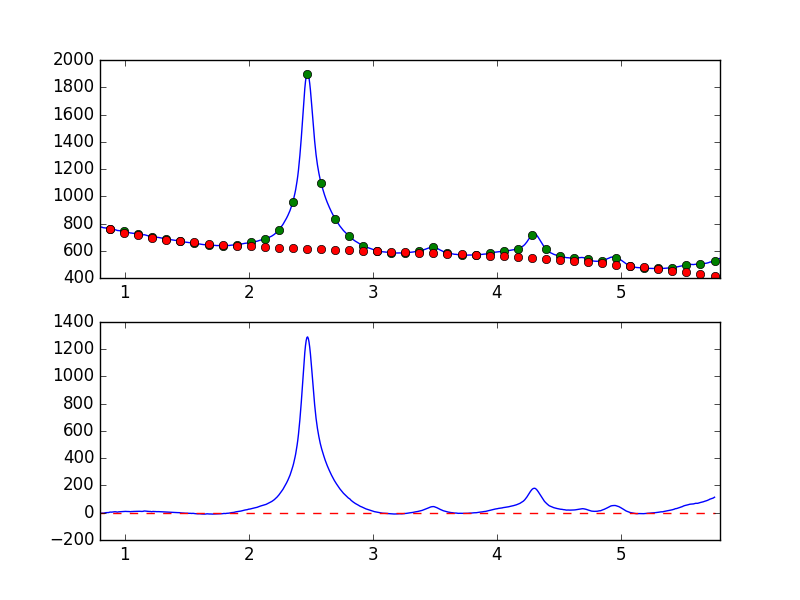

Source data for this figure (header and first rows):
7.681951752392544019e-01, -7.894411296809039413e+00
7.738631750302433776e-01, -7.207869641422803397e+00
7.795311748212323533e-01, -6.427363922798576823e+00
7.851991746122213289e-01, -7.033902769757332862e+00
7.908671744032103046e-01, -4.663157897056748880e+00
7.965351741941992803e-01, -2.465205316330752794e+00
8.022031739851883669e-01, -4.311495550930885656e+00
8.078711737761772316e-01, -4.176750608584370639e+00
8.135391735671662072e-01, -3.297045036080817226e+00
8.192071733581552939e-01, -2.584906016928243844e+00
8.248751731491442696e-01, -3.732767961197737350e+00
8.305431729401332452e-01, -2.418416841459816169e+00
8.362111727311222209e-01, -1.383237263097839786e+00
8.418791725221110855e-01, -1.013328186963917688e+00
8.475471723131001722e-01, 6.423696292150680165e-01
8.532151721040891479e-01, 4.584383769308715273e-01
8.588831718950781235e-01, 8.866697203312696729e-01
8.645511716860672102e-01, 1.522348975907902968e+00
8.702191714770560749e-01, 1.034552964059116675e+00
8.758871712680450505e-01, 3.608105575494960249e+00
8.815551710590340262e-01, 4.505101208738892637e+00
8.872231708500230019e-01, 4.923603098673652312e+00
8.928911706410120885e-01, 3.968879903748302240e+00
8.985591704320010642e-01, 5.206216970333912286e+00
9.042271702229900399e-01, 5.186434312771098121e+00
9.098951700139790155e-01, 6.328210832118315921e+00
9.155631698049678802e-01, 7.035393886466408730e+00
9.212311695959569668e-01, 6.610878685467014293e+00
9.268991693869459425e-01, 7.012162489555066713e+00
9.325671691779349182e-01, 5.532619024007772168e+00
9.382351689689240049e-01, 4.726913518009268955e+00
9.439031687599129805e-01, 4.830863544493240624e+00
9.495711685509018452e-01, 6.507410699831211787e+00
9.552391683418909318e-01, 6.864076658519707053e+00
9.609071681328797965e-01, 7.597799598961273659e+00
9.665751679238688832e-01, 7.641540648777436218e+00
9.722431677148579698e-01, 7.991432322308241964e+00
9.779111675058468345e-01, 8.798514360456692884e+00
9.835791672968358101e-01, 9.027852383031245154e+00
9.892471670878246748e-01, 9.425884080153423383e+00
9.949151668788137615e-01, 9.950472923194979558e+00
1.000583166669802848e+00, 9.011914696354438092e+00
1.006251166460791602e+00, 9.835788634358777927e+00
1.011919166251780799e+00, 9.065987632418000430e+00
1.017587166042769553e+00, 9.095122847460856974e+00
1.023255165833758751e+00, 8.988534928604508423e+00
1.028923165624747726e+00, 8.802226146058728773e+00
1.034591165415736702e+00, 8.768285195815678890e+00
1.040259165206725678e+00, 7.799403801209905396e+00
1.045927164997714431e+00, 7.459396732452091783e+00
1.051595164788703629e+00, 8.413580224596330481e+00
1.057263164579692605e+00, 8.312622075196600235e+00
1.062931164370681802e+00, 8.504699847431993476e+00
1.068599164161670556e+00, 8.874612198231261573e+00
1.074267163952659310e+00, 9.944914132179746957e+00
1.079935163743648507e+00, 9.384217782769383120e+00
1.085603163534637483e+00, 9.929189482710285120e+00
1.091271163325626681e+00, 1.001131978346245432e+01
1.096939163116615434e+00, 1.018142296695509685e+01
1.102607162907604632e+00, 1.021998860808616882e+01
1.108275162698593386e+00, 1.058914690675305792e+01
... 839 more rows
